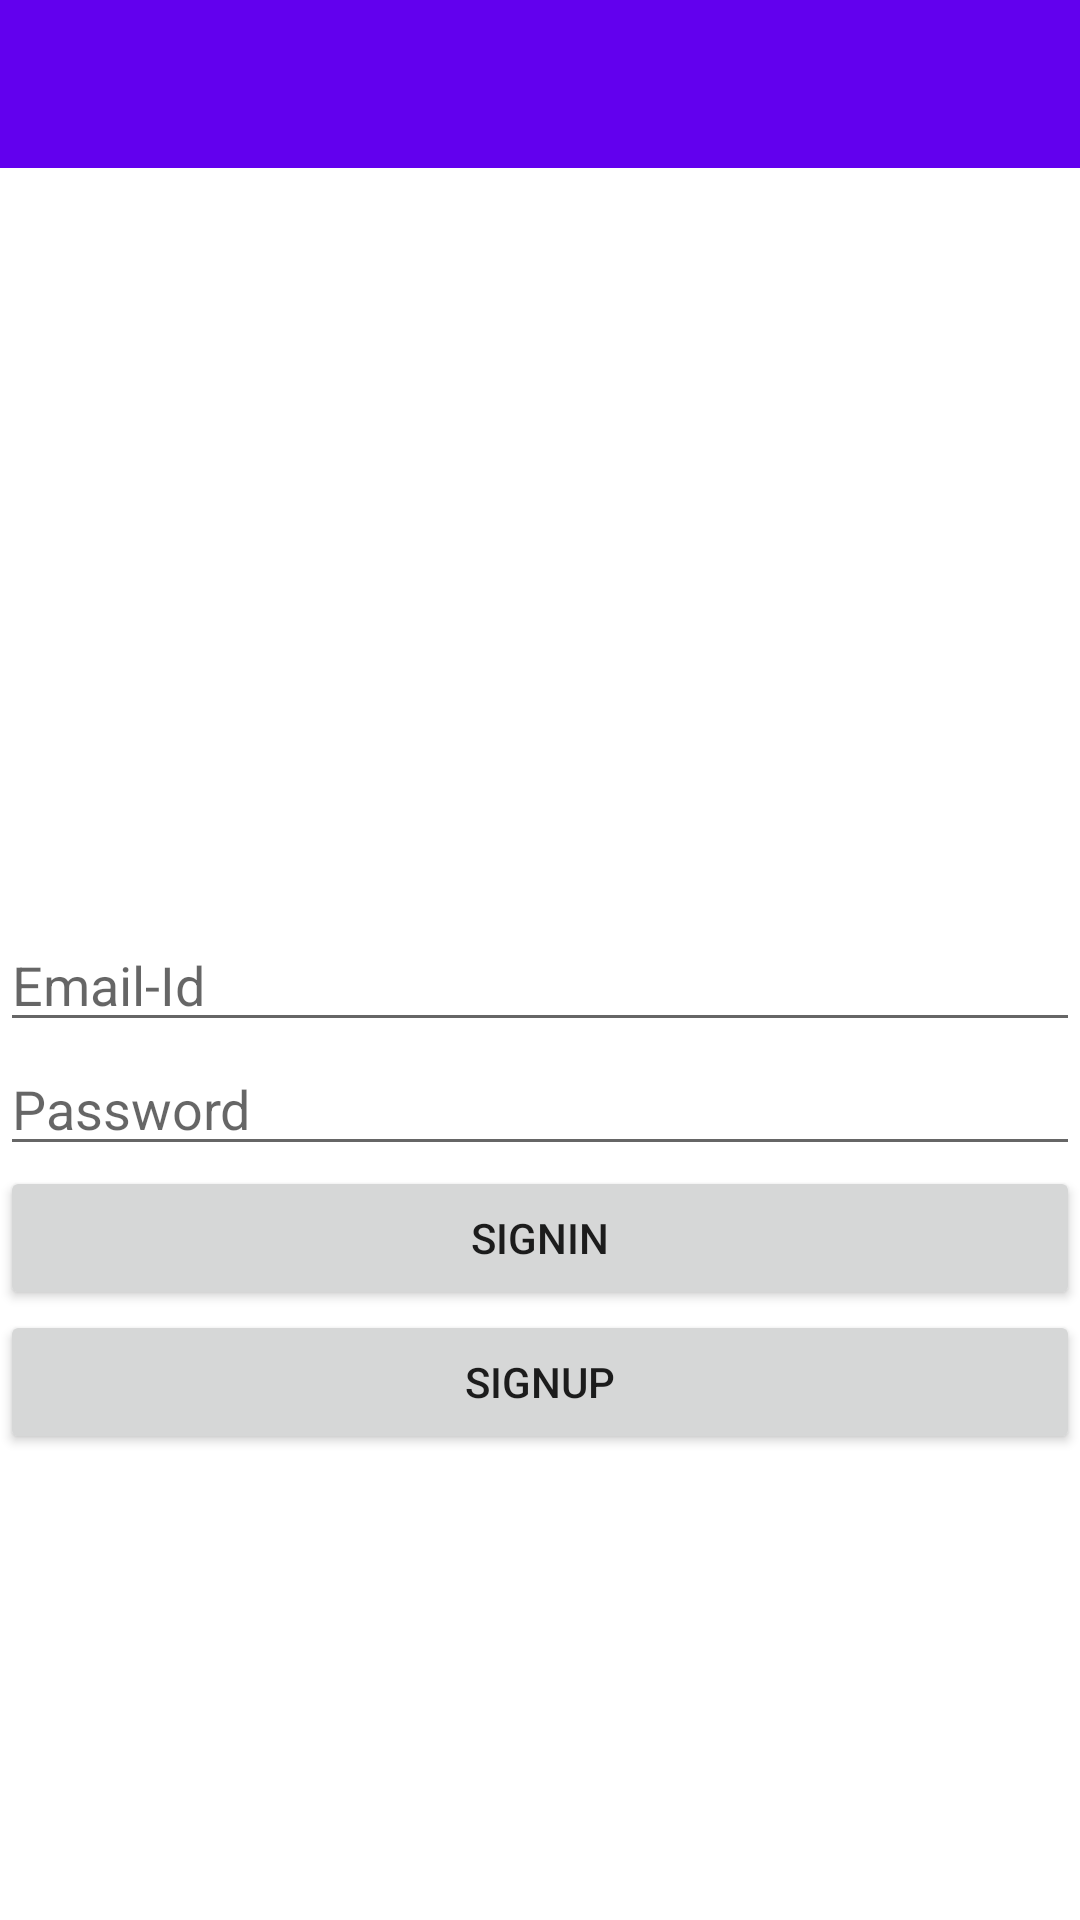

Write the Android layout XML for this screen, with the resource values it uses.
<!-- AndroidManifest.xml: application theme AppTheme -->
<!-- res/layout/activity_main.xml -->
<?xml version="1.0" encoding="utf-8"?>
<RelativeLayout xmlns:android="http://schemas.android.com/apk/res/android"
    xmlns:tools="http://schemas.android.com/tools"
    tools:context="com.arjun.travel.MainActivity"
    android:layout_width="match_parent"
    android:layout_height="match_parent"
    android:background="@android:color/white">

    <include layout="@layout/appbar"
        android:id="@+id/appbar"/>

    <LinearLayout
        android:id="@+id/layout"
        android:layout_below="@id/appbar"
        android:layout_width="match_parent"
        android:layout_height="match_parent"
        android:orientation="vertical"
        android:layout_alignParentLeft="true"
        android:layout_alignParentStart="true">
        <ImageView
            android:layout_width="match_parent"
            android:layout_height="@dimen/logo_height"
            android:src="@drawable/android_robot"/>
        <EditText
            android:id="@+id/username"
            android:layout_width="match_parent"
            android:layout_height="wrap_content"
            android:inputType="textEmailAddress"
            android:hint="@string/email_id" />
        <EditText
            android:id="@+id/password"
            android:layout_width="match_parent"
            android:layout_height="wrap_content"
            android:hint="@string/password"
            android:inputType="textPassword"/>
        <Button
            android:id="@+id/signin"
            android:layout_width="match_parent"
            android:layout_height="wrap_content"
            android:text="@string/sign_in" />
        <Button
            android:id="@+id/signup"
            android:layout_width="match_parent"
            android:layout_height="wrap_content"
            android:text="@string/sign_up" />
    </LinearLayout>
</RelativeLayout>
<!-- res/layout/appbar.xml (included above) -->
<?xml version="1.0" encoding="utf-8"?>
<android.support.v7.widget.Toolbar xmlns:android="http://schemas.android.com/apk/res/android"
    android:layout_width="match_parent"
    android:layout_height="wrap_content"
    android:paddingTop="@dimen/app_bar_top_padding"
    xmlns:app="http://schemas.android.com/apk/res-auto"
    android:background="@color/colorPrimary"
    app:theme="@style/MyCustomToolBarTheme"
    app:popupTheme="@style/AppTheme.PopupOverlay">
</android.support.v7.widget.Toolbar>
<!-- resources referenced by this layout -->
<resources>
  <dimen name="app_bar_top_padding">24dp</dimen>
  <dimen name="logo_height">250dp</dimen>
  <string name="email_id">Email-Id</string>
  <string name="password">Password</string>
  <string name="sign_in">Signin</string>
  <string name="sign_up">Signup</string>
  <style name="AppTheme.PopupOverlay" parent="ThemeOverlay.AppCompat.Light" />
  <style name="MyCustomToolBarTheme" parent="ThemeOverlay.AppCompat.Light">
      <item name="android:textColorPrimary">#fff</item>
      <item name="android:textColorSecondary">#fff</item>
  </style>
  <style name="AppTheme" parent="AppTheme.Base">
  
  </style>
  <style name="AppTheme.Base" parent="Theme.AppCompat.Light.NoActionBar">
      
      <item name="colorPrimary">@color/colorPrimary</item>
      <item name="colorPrimaryDark">@color/colorPrimaryDark</item>
      <item name="colorAccent">@color/colorAccent</item>
  </style>
  <!-- not gathered from this repository: default colours our renderer supplied (Android Studio template values) -->
  <color name="colorPrimary">#FF6200EE</color>
  <color name="colorPrimaryDark">#FF3700B3</color>
  <color name="colorAccent">#FF03DAC5</color>
</resources>
